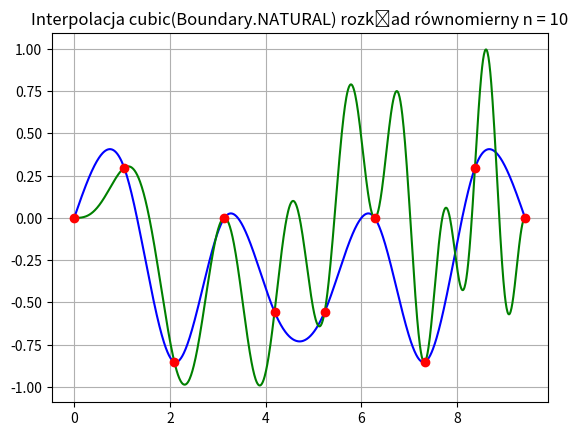

Write Python code to recreate this figure.
import numpy as np
import matplotlib.pyplot as plt
from enum import Enum

#  FUNCTION


def f(x):
    return np.sin(2 * x) * np.sin(x**2 / np.pi)

# NODES


def chebyshevKthZero(k, n, a, b):
    return (1 / 2) * (a + b) + (1 / 2) * (a - b) * np.cos(np.pi * (2 * k - 1) / (2 * n))


def chebyshevZeros(n, a, b):
    return np.array([chebyshevKthZero(x, n, a, b) for x in range(1, n + 1)])


def evenSpace(n, a, b):
    return np.linspace(a, b, n)


def getPoints(nodesPositionFn, n, a, b):
    X = nodesPositionFn(n, a, b)

    P = [(x, f(x)) for x in X]

    return P

# CUBIC INTERPOLATION


def h(points, i):
    return points[i+1][0] - points[i][0]


def prepareMatrices(points, type):
    n = len(points)

    hMatrix = np.zeros((n, n))
    deltaMatrix = np.zeros((n, 1))

    for i in range(1, n-1):
        hMatrix[i][i-1] = h(points, i-1)
        hMatrix[i][i] = 2 * (h(points, i-1) + h(points, i))
        hMatrix[i][i+1] = h(points, i)

        deltaMatrix[i] = delta(1, i, points) - delta(1, i-1, points)

    if type == Boundary.CUBIC:
        hMatrix[0][0] = -h(points, 0)
        hMatrix[0][1] = h(points, 0)

        hMatrix[n-1][n-2] = h(points, n-2)
        hMatrix[n-1][n-1] = -h(points, n-2)

        deltaMatrix[0] = np.power(h(points, 0), 2) * delta(3, 0, points)
        deltaMatrix[n-1] = -np.power(h(points, n-2), 2) * delta(3, n-4, points)

        sigmaMatrix = np.linalg.solve(hMatrix, deltaMatrix)

    elif type == Boundary.NATURAL:
        hMatrix[0][0] = 1
        hMatrix[n-1][n-1] = 1

        sigmaMatrix = np.linalg.solve(hMatrix, deltaMatrix)

    return sigmaMatrix


def cubic(x, points, sigmaMatrix):
    n = len(points)

    i = min(binarySearch(0, n, x, points), n-2)
    b = (points[i+1][1] - points[i][1])/h(points, i) - \
        h(points, i) * (sigmaMatrix[i+1] + 2*sigmaMatrix[i])
    c = 3 * sigmaMatrix[i]
    d = (sigmaMatrix[i+1] - sigmaMatrix[i]) / h(points, i)

    return points[i][1] + b * (x - points[i][0]) + c * np.power((x-points[i][0]), 2) + d * np.power((x - points[i][0]), 3)

# QUADRATIC INTERPOLATION


def a(type, i, points):
    return (b(type, i+1, points) - b(type, i, points)) / (2*(points[i+1][0] - points[i][0]))


def b(type, i, points):
    if i == 0:
        return 0 if type == Boundary.NATURAL else delta(1, 0, points)

    return 2 * delta(1, i-1, points) - b(type, i-1, points)


def quadratic(x, points, type):
    n = len(points)

    i = min(binarySearch(0, n, x, points), n-2)

    _a = a(type, i, points)
    _b = b(type, i, points)

    return _a * np.power((x - points[i][0]), 2) + _b * (x - points[i][0]) + points[i][1]


# COMMON

class Boundary(Enum):
    NATURAL = 0
    CUBIC = 1
    CLAMPED = 2


def I(X, points, interpolation, interpolationArg):
    return [interpolation(x, points, interpolationArg) for x in X]


def binarySearch(p, q, x, points):
    if p > q:
        return p-1

    mid = (p + q)//2

    if mid == len(points):
        return mid - 1

    if x >= points[mid][0]:
        return binarySearch(mid + 1, q, x, points)
    else:
        return binarySearch(p, mid - 1, x, points)


def delta(degree, i, points):
    if degree == 1:
        return (points[i+1][1] - points[i][1])/(points[i+1][0] - points[i][0])
    elif degree == 2:
        return (delta(1, i+1, points) - delta(1, i, points)) / (points[i+1][0] - points[i-1][0])
    elif degree == 3:
        return (delta(2, i+1, points) - delta(2, i, points)) / (points[i+2][0] - points[i-1][0])

# UTILS


def draw_custom_plot(n, A, B, nodesPosition, interpolation, boundary):
    t = np.linspace(A, B, 1000)

    nodesPositionName = (
        "równomierny" if nodesPosition == evenSpace else "zer Czebyszewa"
    )

    points = getPoints(nodesPosition, n, A, B)

    interpolationArg = prepareMatrices(
        points, boundary) if interpolation == cubic else boundary

    plt.title(
        f"Interpolacja {interpolation.__name__}({boundary}) rozkład {nodesPositionName} n = {n}"
    )
    plt.grid()
    plt.plot(t, I(t, points, interpolation, interpolationArg), color="blue")
    plt.plot(t, f(t), color="green")

    for point in points:
        plt.plot(point[0], point[1], marker="o", color="red")

    plt.show()

    return


draw_custom_plot(10, 0, 3*np.pi, evenSpace, cubic, Boundary.NATURAL)
